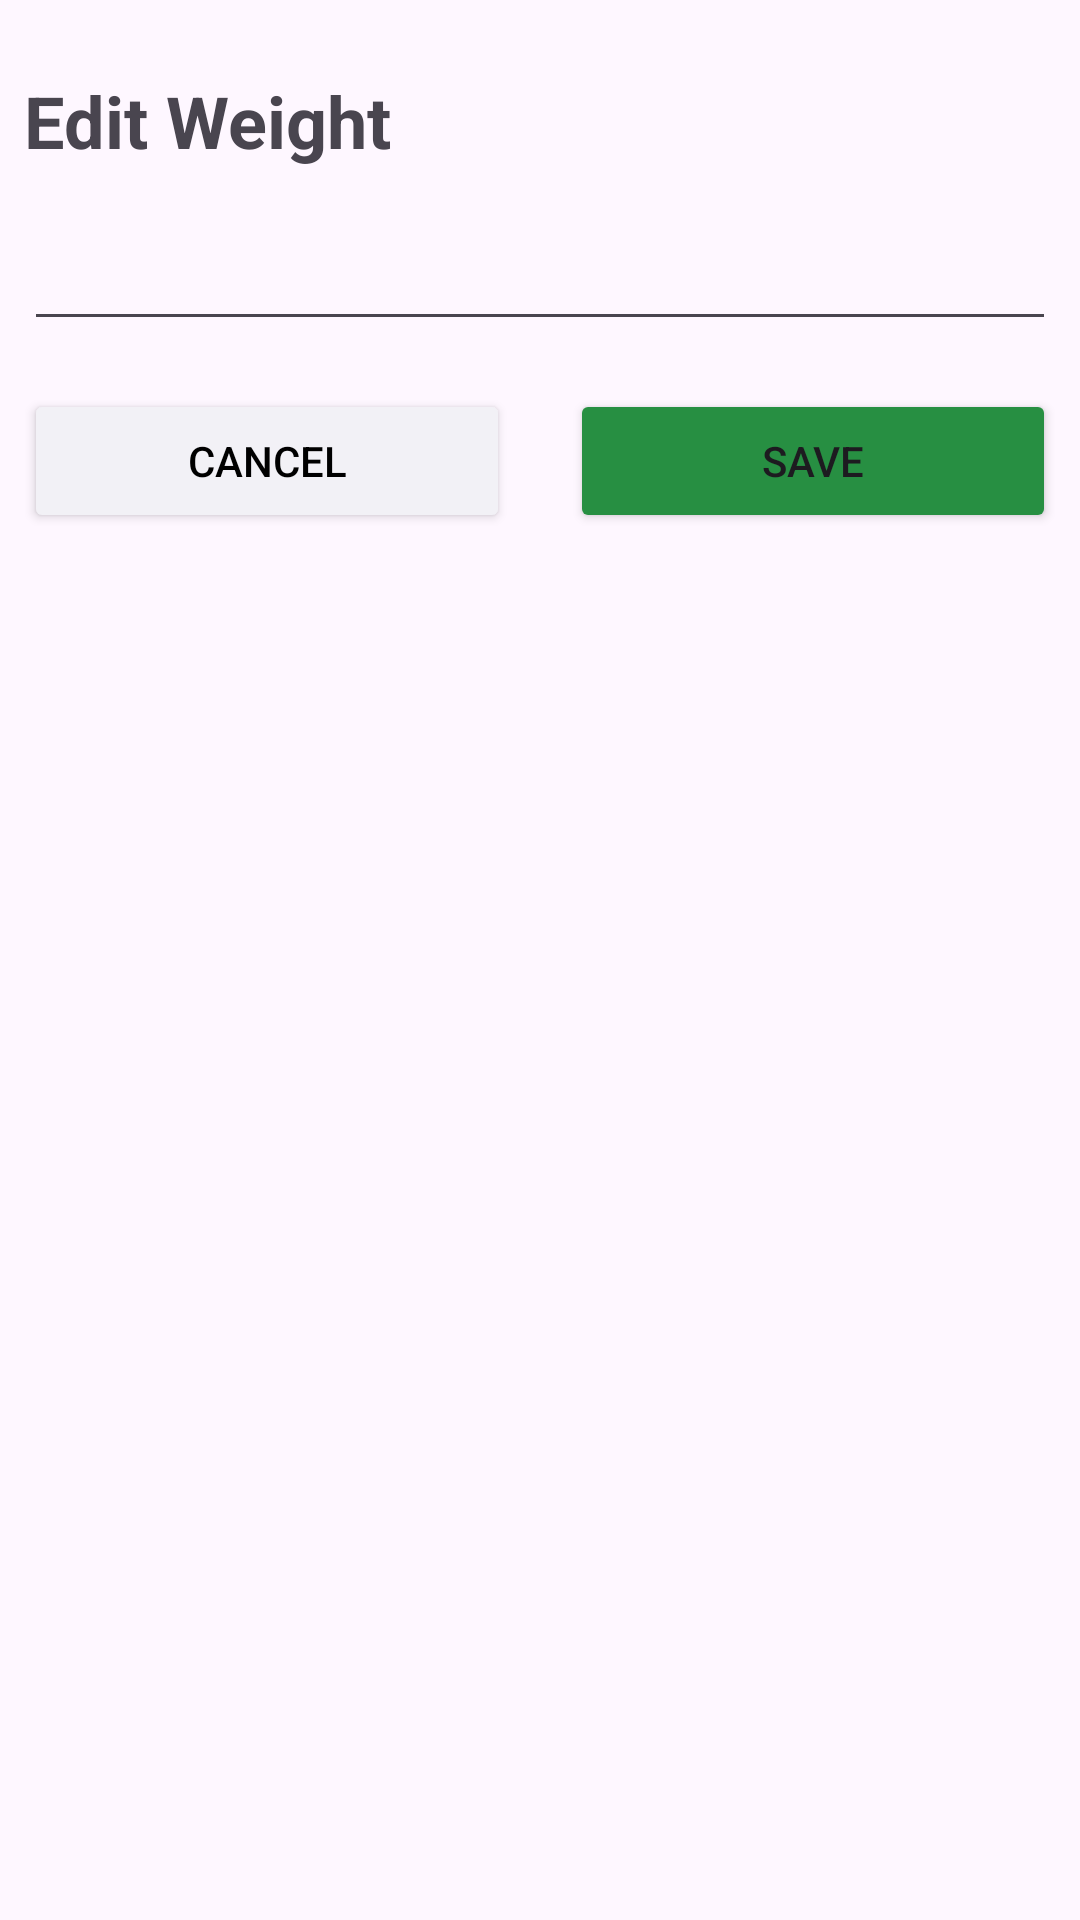

This screen was rendered from an Android layout file. Write that file and the resources it references.
<!-- AndroidManifest.xml: application theme Theme.HealthFriend -->
<!-- res/layout/edit_profile_dialog.xml -->
<?xml version="1.0" encoding="utf-8"?>
<LinearLayout xmlns:android="http://schemas.android.com/apk/res/android"
    android:layout_width="match_parent"
    android:layout_height="wrap_content"
    android:orientation="vertical"
    android:padding="8dp">

    <TextView
        android:id="@+id/edit_field_label"
        android:layout_width="match_parent"
        android:layout_height="wrap_content"
        android:text="Edit Weight"
        android:textSize="24sp"
        android:textStyle="bold"
        android:paddingTop="16dp"/>

    <EditText
        android:id="@+id/edit_field"
        android:layout_width="match_parent"
        android:layout_height="wrap_content"
        android:layout_marginTop="16dp"
        android:inputType="numberDecimal"/>

    <LinearLayout
        android:layout_width="match_parent"
        android:layout_height="wrap_content"
        android:orientation="horizontal"
        android:layout_marginTop="16dp">



        <Button
            android:id="@+id/cancel_button"
            android:layout_width="0dp"
            android:layout_height="wrap_content"
            android:layout_weight="2"
            android:text="Cancel"
            android:backgroundTint="@color/grey"
            android:textColor="@color/black"
            android:layout_marginEnd="20dp"/>
        <Button
            android:id="@+id/save_button"
            android:layout_width="0dp"
            android:layout_height="wrap_content"
            android:layout_weight="2"
            android:text="Save"
            android:backgroundTint="@color/dark_green"
            />
    </LinearLayout>

</LinearLayout>
<!-- resources referenced by this layout -->
<resources>
  <color name="black">#FF000000</color>
  <color name="dark_green">#278F42</color>
  <color name="grey">#F2F1F6</color>
  <style name="Theme.HealthFriend" parent="Base.Theme.HealthFriend" />
  <style name="Base.Theme.HealthFriend" parent="Theme.Material3.DayNight.NoActionBar">
          
          
      </style>
</resources>
